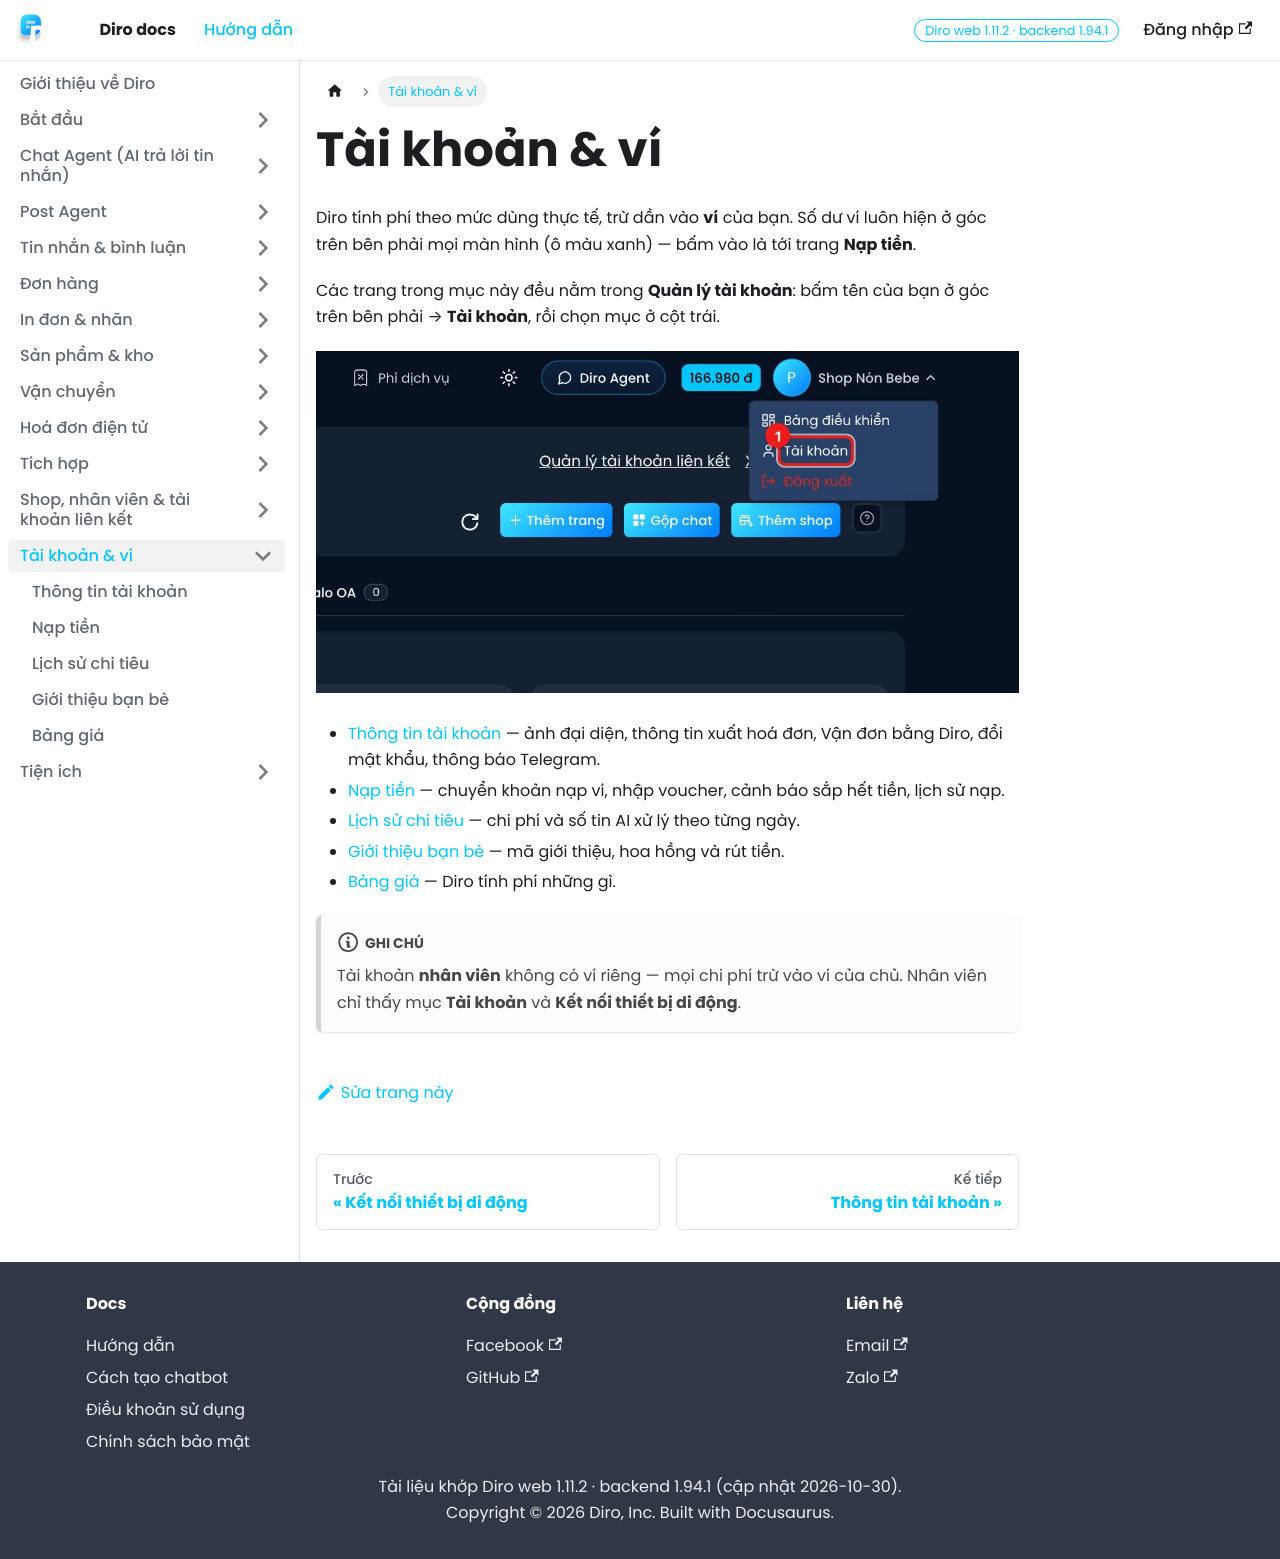

repository: diro-ai/diro-docs · page: docs/tai-khoan-vi/index.html · generator: docusaurus

---
sidebar_position: 0
title: Tài khoản & ví
---

# Tài khoản & ví

Diro tính phí theo mức dùng thực tế, trừ dần vào **ví** của bạn. Số dư ví luôn hiện ở góc trên bên
phải mọi màn hình (ô màu xanh) — bấm vào là tới trang **Nạp tiền**.

Các trang trong mục này đều nằm trong **Quản lý tài khoản**: bấm tên của bạn ở góc trên bên phải →
**Tài khoản**, rồi chọn mục ở cột trái.

![Mở trang Tài khoản](./img/tai-khoan-0-mo-menu.jpg)

- [Thông tin tài khoản](./thong-tin-tai-khoan.md) — ảnh đại diện, thông tin xuất hoá đơn, Vận đơn bằng Diro, đổi mật khẩu, thông báo Telegram.
- [Nạp tiền](./nap-tien.md) — chuyển khoản nạp ví, nhập voucher, cảnh báo sắp hết tiền, lịch sử nạp.
- [Lịch sử chi tiêu](./lich-su-chi-tieu.md) — chi phí và số tin AI xử lý theo từng ngày.
- [Giới thiệu bạn bè](./gioi-thieu-ban-be.md) — mã giới thiệu, hoa hồng và rút tiền.
- [Bảng giá](./bang-gia.md) — Diro tính phí những gì.

:::note
Tài khoản **nhân viên** không có ví riêng — mọi chi phí trừ vào ví của chủ. Nhân viên chỉ thấy mục
**Tài khoản** và **Kết nối thiết bị di động**.
:::
